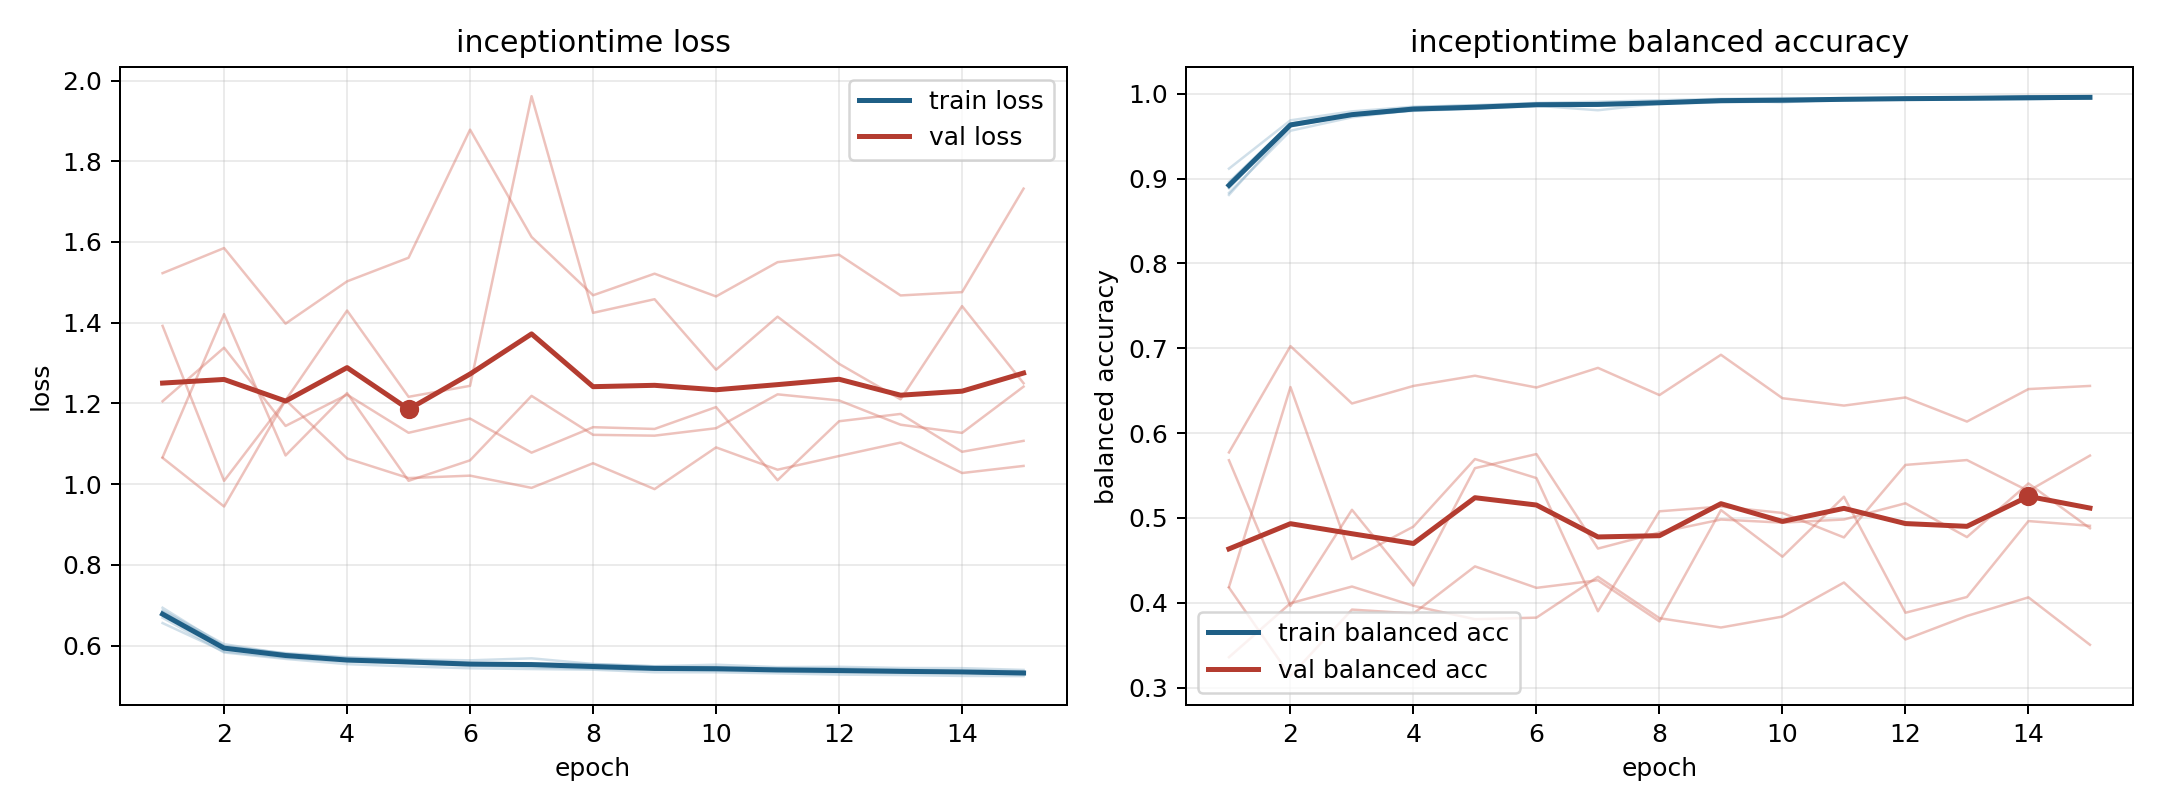

The file beside this chart, header and first rows:
model, fold, epoch, train_loss, train_balanced_accuracy, val_loss, val_balanced_accuracy
inceptiontime, 1, 1, 0.669, 0.896, 1.392, 0.4186
inceptiontime, 1, 2, 0.583, 0.9648, 1.008, 0.6543
inceptiontime, 1, 3, 0.567, 0.976, 1.208, 0.4514
inceptiontime, 1, 4, 0.554, 0.984, 1.43, 0.4898
inceptiontime, 1, 5, 0.5483, 0.9864, 1.216, 0.5694
inceptiontime, 1, 6, 0.5438, 0.9874, 1.244, 0.547
inceptiontime, 1, 7, 0.5418, 0.9884, 1.961, 0.39
inceptiontime, 1, 8, 0.5403, 0.9884, 1.424, 0.5078
inceptiontime, 1, 9, 0.534, 0.9925, 1.458, 0.5134
inceptiontime, 1, 10, 0.5338, 0.993, 1.283, 0.5059
inceptiontime, 1, 11, 0.5312, 0.9935, 1.415, 0.477
inceptiontime, 1, 12, 0.5281, 0.995, 1.298, 0.5625
inceptiontime, 1, 13, 0.527, 0.9949, 1.21, 0.5682
inceptiontime, 1, 14, 0.5248, 0.9971, 1.441, 0.5318
inceptiontime, 1, 15, 0.5244, 0.995, 1.25, 0.5735
inceptiontime, 2, 1, 0.6844, 0.8885, 1.067, 0.568
inceptiontime, 2, 2, 0.5971, 0.9648, 1.421, 0.3963
inceptiontime, 2, 3, 0.5815, 0.9744, 1.071, 0.5096
inceptiontime, 2, 4, 0.5711, 0.9805, 1.226, 0.4204
inceptiontime, 2, 5, 0.5658, 0.983, 1.008, 0.5587
inceptiontime, 2, 6, 0.5635, 0.9858, 1.059, 0.5753
inceptiontime, 2, 7, 0.5684, 0.9805, 1.219, 0.4639
inceptiontime, 2, 8, 0.5544, 0.9884, 1.122, 0.4829
inceptiontime, 2, 9, 0.549, 0.9919, 1.12, 0.4981
inceptiontime, 2, 10, 0.5527, 0.9899, 1.139, 0.4945
inceptiontime, 2, 11, 0.5467, 0.9933, 1.222, 0.4982
inceptiontime, 2, 12, 0.5475, 0.993, 1.207, 0.5172
inceptiontime, 2, 13, 0.5446, 0.993, 1.147, 0.4774
inceptiontime, 2, 14, 0.5441, 0.9929, 1.127, 0.5406
inceptiontime, 2, 15, 0.5397, 0.9954, 1.242, 0.4879
inceptiontime, 3, 1, 0.6558, 0.9117, 1.523, 0.3358
inceptiontime, 3, 2, 0.5853, 0.9686, 1.585, 0.3995
inceptiontime, 3, 3, 0.5696, 0.9792, 1.398, 0.4191
inceptiontime, 3, 4, 0.5603, 0.9847, 1.502, 0.3964
inceptiontime, 3, 5, 0.556, 0.9863, 1.561, 0.3806
inceptiontime, 3, 6, 0.5507, 0.9891, 1.878, 0.3825
inceptiontime, 3, 7, 0.547, 0.9904, 1.612, 0.4306
inceptiontime, 3, 8, 0.5426, 0.9923, 1.468, 0.3818
inceptiontime, 3, 9, 0.5403, 0.9939, 1.521, 0.3709
inceptiontime, 3, 10, 0.5377, 0.9949, 1.465, 0.3837
inceptiontime, 3, 11, 0.5361, 0.9943, 1.55, 0.4239
inceptiontime, 3, 12, 0.5333, 0.9955, 1.568, 0.3568
inceptiontime, 3, 13, 0.5332, 0.9958, 1.468, 0.3844
inceptiontime, 3, 14, 0.5326, 0.9955, 1.476, 0.4064
inceptiontime, 3, 15, 0.529, 0.9961, 1.732, 0.3505
inceptiontime, 4, 1, 0.6938, 0.8807, 1.065, 0.5772
inceptiontime, 4, 2, 0.5993, 0.9614, 0.9445, 0.7025
inceptiontime, 4, 3, 0.5797, 0.9747, 1.208, 0.6349
inceptiontime, 4, 4, 0.5696, 0.9798, 1.064, 0.6556
inceptiontime, 4, 5, 0.5653, 0.9823, 1.015, 0.6676
inceptiontime, 4, 6, 0.5573, 0.9873, 1.021, 0.6537
inceptiontime, 4, 7, 0.5563, 0.9888, 0.9908, 0.6769
inceptiontime, 4, 8, 0.5539, 0.9892, 1.052, 0.6448
inceptiontime, 4, 9, 0.5485, 0.991, 0.9877, 0.6923
inceptiontime, 4, 10, 0.5466, 0.9931, 1.091, 0.6411
inceptiontime, 4, 11, 0.544, 0.994, 1.036, 0.6324
inceptiontime, 4, 12, 0.5435, 0.9932, 1.07, 0.642
inceptiontime, 4, 13, 0.5399, 0.9949, 1.103, 0.6136
inceptiontime, 4, 14, 0.5383, 0.9956, 1.028, 0.6519
inceptiontime, 4, 15, 0.5365, 0.9963, 1.045, 0.6556
... 15 more rows
